Run: headless pygame with SDL's dummy video driver; simulated clock (each Clock.tick advances the game by its frame time, no real sleeping); random seed 0; keys injected as events and as key.get_pressed() state; no mouse input.
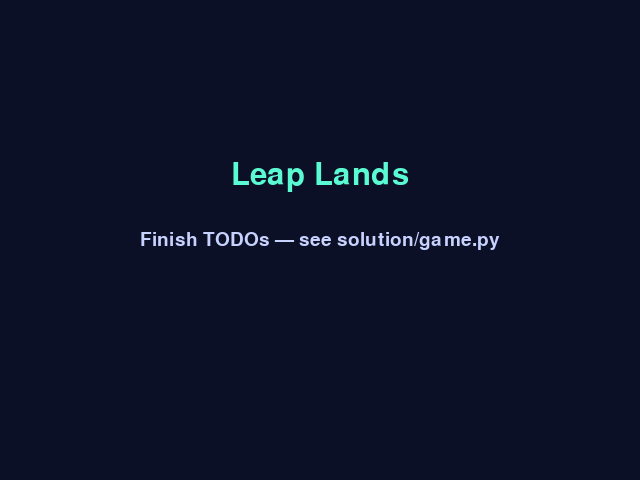
Frame 1 of 4 · flips 1–60 · no input
Frame 2 of 4 · flips 61–180 · tapped SPACE, RETURN · held RIGHT (→), D · screen unchanged from frame 1, image omitted
Frame 3 of 4 · flips 181–300 · held DOWN (↓), S · screen unchanged from frame 2, image omitted
Frame 4 of 4 · flips 301–420 · held LEFT (←), A, UP (↑), W · screen unchanged from frame 3, image omitted

The pygame program that drew these frames:

# game.py — Lesson 5.29: Leap Lands — complete (starter)
import pygame

pygame.init()

VIEW_W, VIEW_H = 640, 480
screen = pygame.display.set_mode((VIEW_W, VIEW_H))
pygame.display.set_caption("Leap Lands — Pro")

clock = pygame.time.Clock()
font_big = pygame.font.Font(None, 46)
font = pygame.font.Font(None, 28)

state = "MENU"
running = True

while running:
    dt = clock.tick(60) / 1000

    for event in pygame.event.get():
        if event.type == pygame.QUIT:
            running = False
        # TODO: MENU → PLAY on ENTER; 3 LEVELS from strings; WIN when F flag on last level
        # TODO: GAME_OVER when lives == 0; session best JSON in ~/.leap_lands_best.json

    screen.fill((12, 16, 38))
    if state == "MENU":
        title = font_big.render("Leap Lands", True, (90, 250, 210))
        screen.blit(title, (VIEW_W // 2 - title.get_width() // 2, 160))
        hint = font.render("Finish TODOs — see solution/game.py", True, (200, 210, 255))
        screen.blit(hint, (VIEW_W // 2 - hint.get_width() // 2, 230))

    pygame.display.flip()

pygame.quit()
